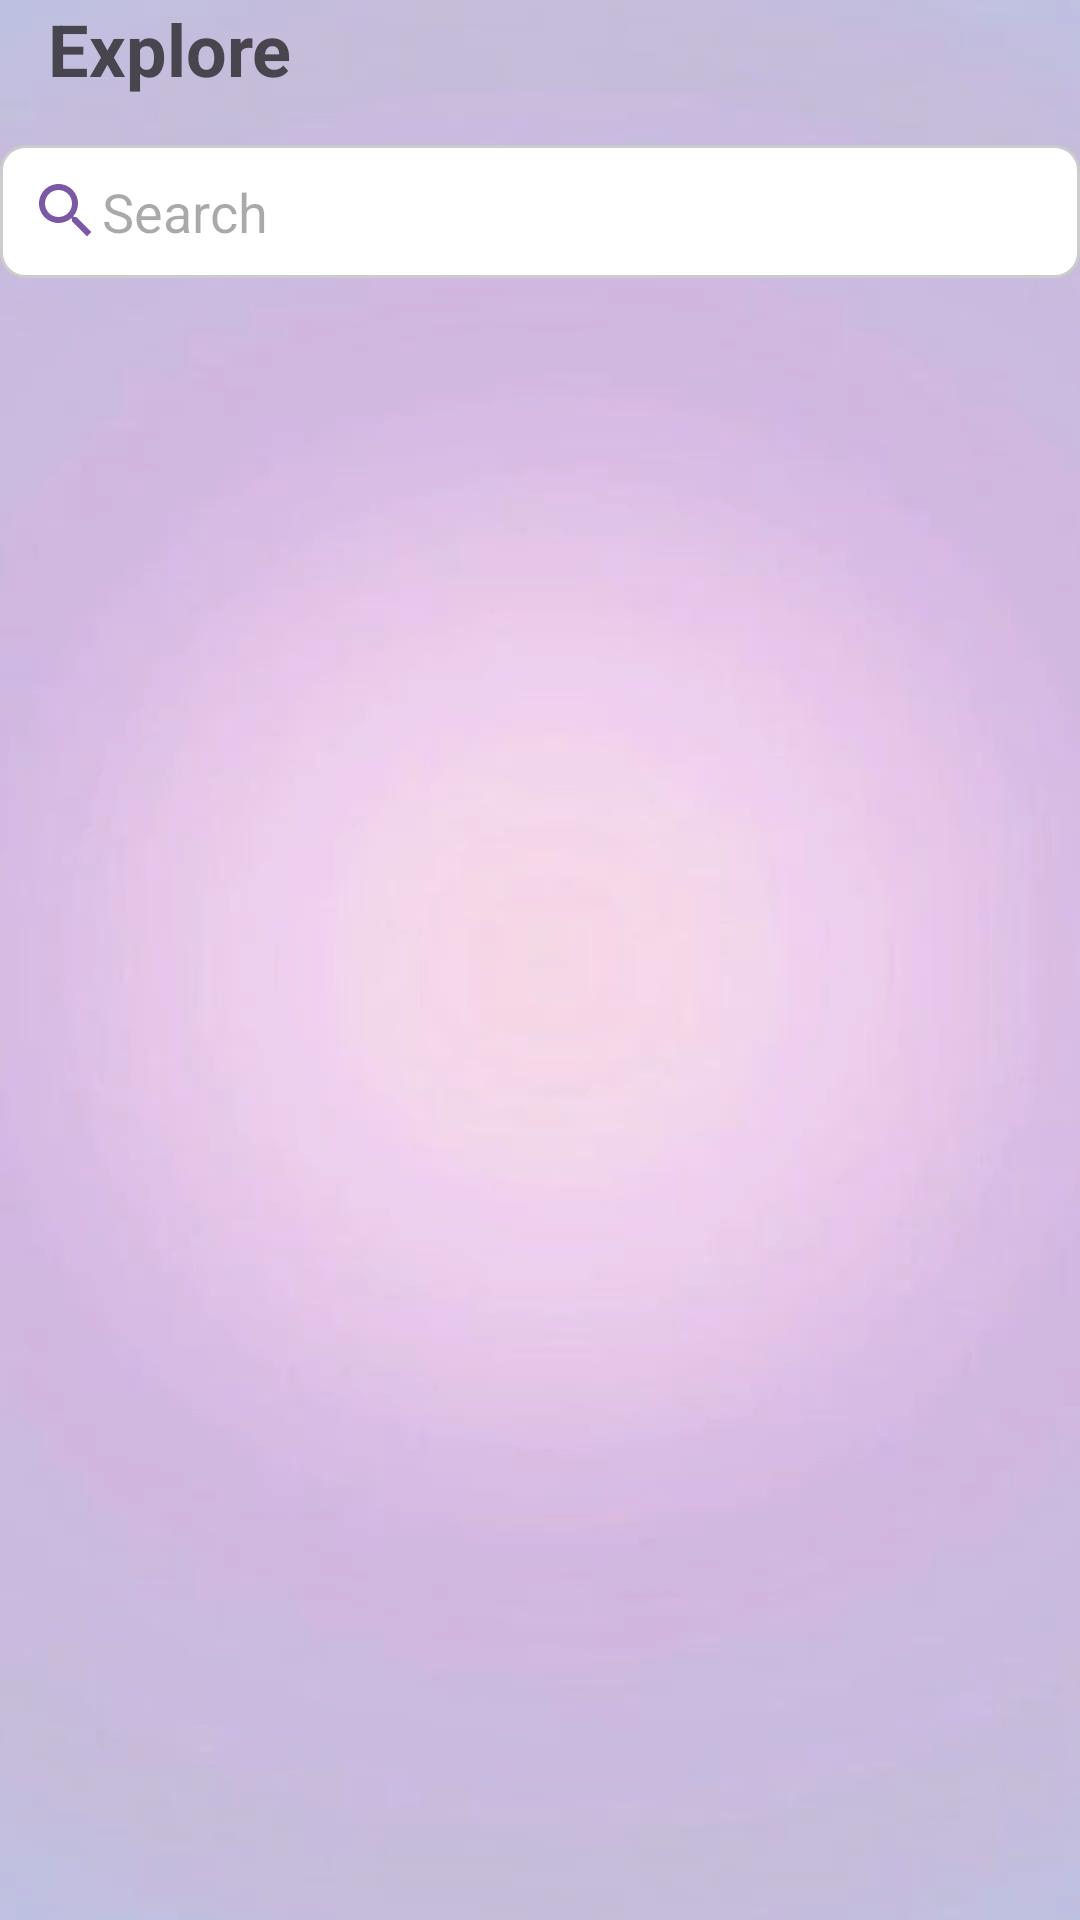

The Android layout XML behind this screen, and the referenced resources:
<!-- AndroidManifest.xml: application theme Theme.SignupLoginRealtime -->
<!-- res/layout/fragment_home.xml -->
<?xml version="1.0" encoding="utf-8"?>
<FrameLayout xmlns:android="http://schemas.android.com/apk/res/android"
    xmlns:app="http://schemas.android.com/apk/res-auto"
    xmlns:tools="http://schemas.android.com/tools"
    android:layout_width="match_parent"
    android:layout_height="match_parent"
    tools:context=".HomeFragment"
    android:background="@drawable/img_8">>

    
    <androidx.constraintlayout.widget.ConstraintLayout
        android:layout_width="match_parent"
        android:layout_height="match_parent">

        
        <TextView
            android:id="@+id/titleTextView"
            android:layout_width="wrap_content"
            android:layout_height="wrap_content"
            android:text="Explore"
            android:textSize="24sp"
            android:textStyle="bold"
            android:layout_marginStart="16dp"
            android:gravity="start"
            app:layout_constraintStart_toStartOf="parent"
            app:layout_constraintTop_toTopOf="parent" />

        
        <Button
            android:id="@+id/btnFilter"
            android:layout_width="wrap_content"
            android:layout_height="wrap_content"
            android:text="Filter"
            android:layout_marginStart="550dp"
            app:layout_constraintStart_toEndOf="@id/titleTextView"
            app:layout_constraintTop_toTopOf="@id/titleTextView" />

        
        <EditText
            android:id="@+id/searchEditText"
            android:layout_width="0dp"
            android:layout_height="wrap_content"
            android:hint="Search"
            android:padding="10dp"
            android:background="@drawable/search_border"
            android:drawableStart="@drawable/baseline_search_24"
            android:layout_marginTop="16dp"
            app:layout_constraintStart_toStartOf="parent"
            app:layout_constraintEnd_toEndOf="parent"
            app:layout_constraintTop_toBottomOf="@id/titleTextView" />

        
        <androidx.recyclerview.widget.RecyclerView
            android:id="@+id/wardrobeRecyclerView"
            android:layout_width="0dp"
            android:layout_height="0dp"
            android:padding="8dp"
            app:layout_constraintTop_toBottomOf="@id/searchEditText"
            app:layout_constraintBottom_toBottomOf="parent"
            app:layout_constraintStart_toStartOf="parent"
            app:layout_constraintEnd_toEndOf="parent" />

    </androidx.constraintlayout.widget.ConstraintLayout>

    
    
    <ProgressBar
        android:id="@+id/progressBar"
        android:layout_width="wrap_content"
        android:layout_height="wrap_content"
        android:visibility="gone"
        app:layout_constraintTop_toTopOf="parent"
        app:layout_constraintBottom_toBottomOf="parent"
        app:layout_constraintStart_toStartOf="parent"
        app:layout_constraintEnd_toEndOf="parent" />

    <TextView
        android:id="@+id/emptyStateText"
        android:layout_width="wrap_content"
        android:layout_height="wrap_content"
        android:text="No items found"
        android:textSize="18sp"
        android:visibility="gone"
        app:layout_constraintTop_toTopOf="parent"
        app:layout_constraintBottom_toBottomOf="parent"
        app:layout_constraintStart_toStartOf="parent"
        app:layout_constraintEnd_toEndOf="parent" />

</FrameLayout>
<!-- resources referenced by this layout -->
<resources>
  <!-- drawable baseline_search_24 (drawable) -->
  <vector xmlns:android="http://schemas.android.com/apk/res/android" android:height="24dp" android:tint="#7B58A6" android:viewportHeight="24" android:viewportWidth="24" android:width="24dp">
        
      <path android:fillColor="@android:color/white" android:pathData="M15.5,14h-0.79l-0.28,-0.27C15.41,12.59 16,11.11 16,9.5 16,5.91 13.09,3 9.5,3S3,5.91 3,9.5 5.91,16 9.5,16c1.61,0 3.09,-0.59 4.23,-1.57l0.27,0.28v0.79l5,4.99L20.49,19l-4.99,-5zM9.5,14C7.01,14 5,11.99 5,9.5S7.01,5 9.5,5 14,7.01 14,9.5 11.99,14 9.5,14z"/>
      
  </vector>
  <!-- drawable img_8: png bitmap (drawable, 265400 bytes) -->
  <!-- drawable search_border (drawable) -->
  <?xml version="1.0" encoding="utf-8"?>
  <shape xmlns:android="http://schemas.android.com/apk/res/android">
      <solid android:color="#FFFFFF" /> 
      <stroke android:color="#CCCCCC" android:width="1dp" /> 
      <corners android:radius="8dp" /> 
  </shape>
  <style name="Theme.SignupLoginRealtime" parent="Base.Theme.SignupLoginRealtime" />
  <style name="Base.Theme.SignupLoginRealtime" parent="Theme.Material3.DayNight.NoActionBar">
          
          
          <item name="colorPrimary">@color/pink</item>
          <item name="colorPrimaryVariant">@color/pink</item>
          <item name="colorOnPrimary">@color/white</item>
          
          
      </style>
  <color name="pink">#7B58A6</color>
  <color name="white">#FFFFFFFF</color>
</resources>
